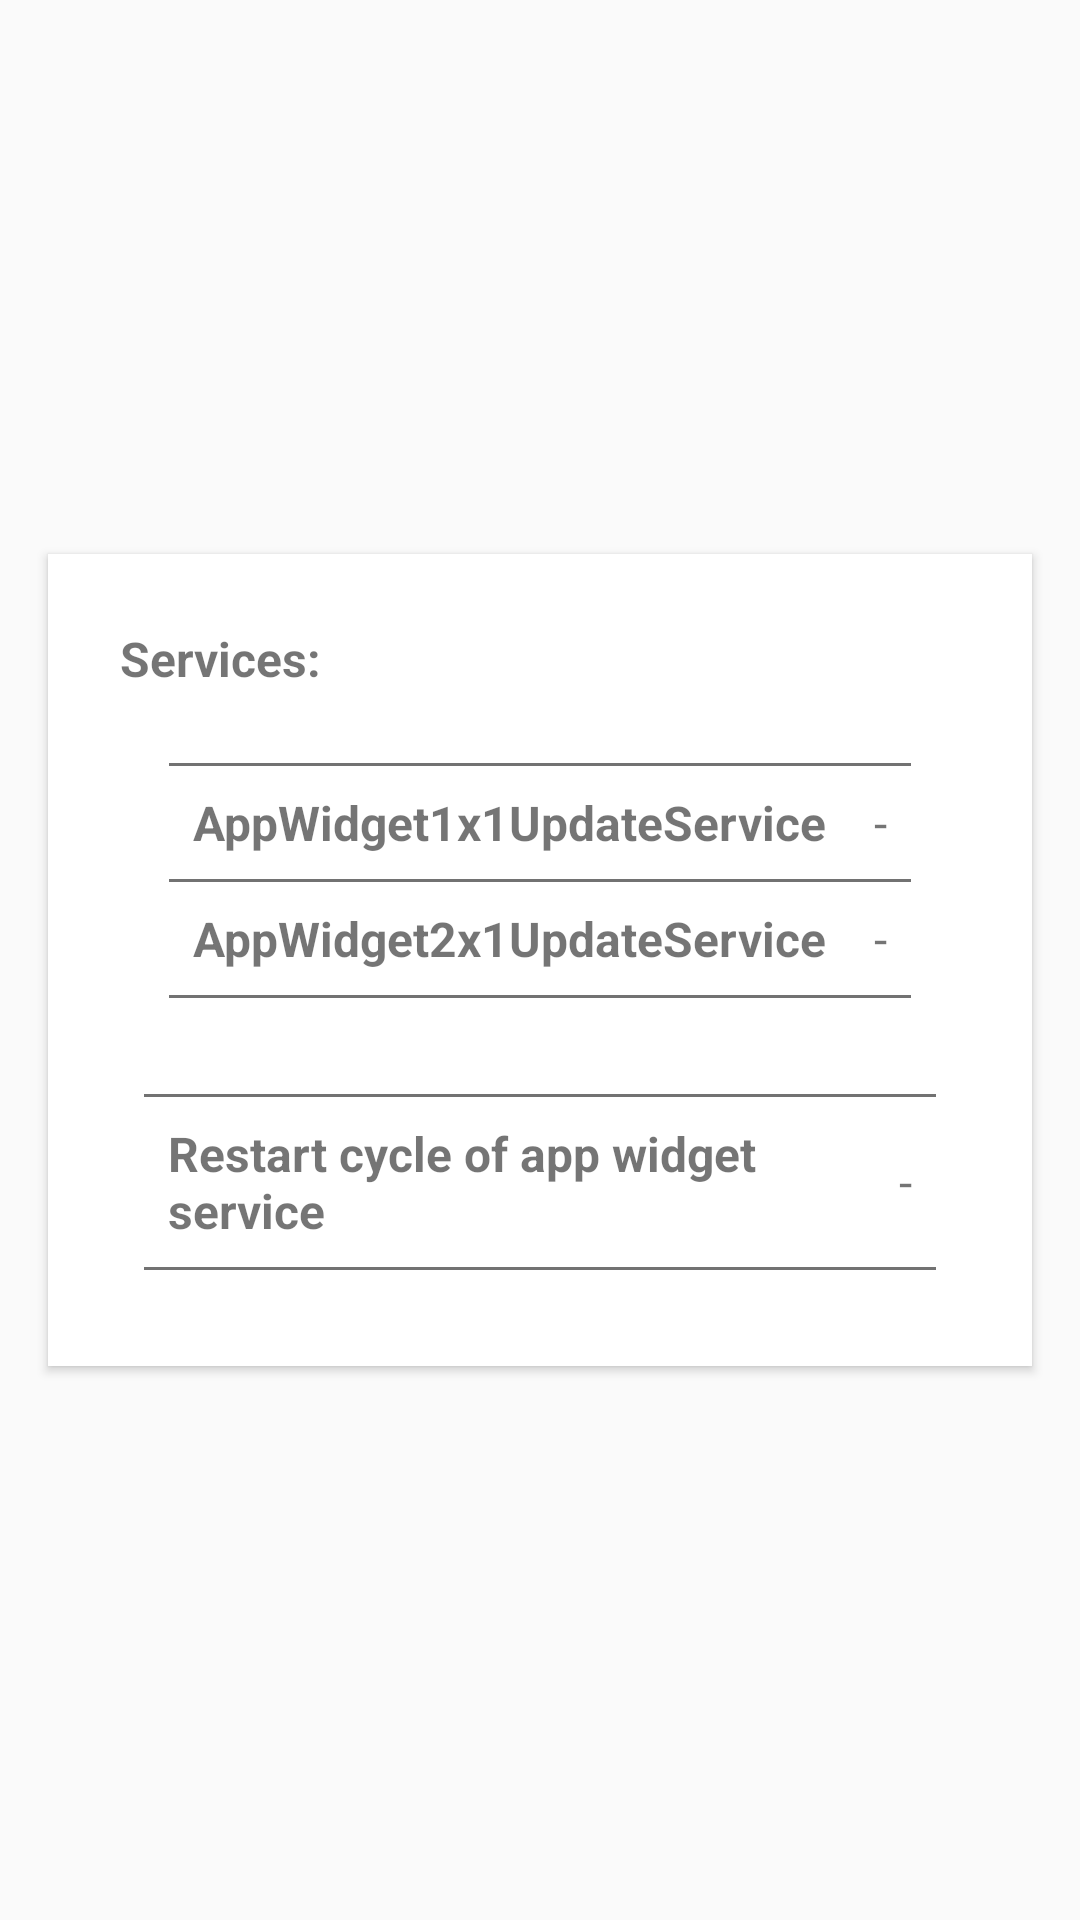

This screen was rendered from an Android layout file. Write that file and the resources it references.
<!-- AndroidManifest.xml: application theme AppTheme -->
<!-- res/layout/activity_debug.xml -->
<?xml version="1.0" encoding="utf-8"?>
<LinearLayout xmlns:android="http://schemas.android.com/apk/res/android"
    android:orientation="vertical"
    android:gravity="center"
    android:layout_width="match_parent"
    android:layout_height="match_parent">

    <ScrollView
        android:layout_width="match_parent"
        android:layout_height="match_parent"
        android:gravity="center" >

        <LinearLayout
            android:layout_width="wrap_content"
            android:layout_height="wrap_content"
            android:layout_gravity="center"
            android:orientation="vertical" >

            <android.support.v7.widget.CardView
                xmlns:android="http://schemas.android.com/apk/res/android"
                xmlns:card_view="http://schemas.android.com/apk/res-auto"
                android:layout_width="match_parent"
                android:layout_height="wrap_content"
                android:layout_marginBottom="@dimen/cardview_vertical_margin"
                android:layout_marginLeft="@dimen/cardview_horizontal_margin"
                android:layout_marginRight="@dimen/cardview_horizontal_margin"
                android:layout_marginTop="@dimen/cardview_vertical_margin"
                card_view:cardCornerRadius="0dp" >

                <LinearLayout
                    android:layout_width="match_parent"
                    android:layout_height="wrap_content"
                    android:paddingLeft="@dimen/cardview_contents_area_horizontal_space"
                    android:paddingTop="@dimen/cardview_contents_area_vertical_space"
                    android:paddingRight="@dimen/cardview_contents_area_horizontal_space"
                    android:paddingBottom="@dimen/cardview_contents_area_vertical_space"
                    android:orientation="vertical" >

                    <TextView
                        android:id="@+id/textView_services"
                        android:layout_width="match_parent"
                        android:layout_height="wrap_content"
                        android:paddingLeft="@dimen/table_textPaddingHorizontal"
                        android:paddingTop="@dimen/table_textPaddingVertical"
                        android:paddingRight="@dimen/table_textPaddingHorizontal"
                        android:paddingBottom="@dimen/table_textPaddingVertical"
                        android:text="@string/text_services"
                        android:textSize="@dimen/table_textSize"
                        android:textStyle="bold" />

                    <TableLayout
                        android:layout_width="wrap_content"
                        android:layout_height="wrap_content"
                        android:layout_gravity="center"
                        android:layout_marginLeft="@dimen/activity_horizontal_margin"
                        android:layout_marginTop="@dimen/activity_vertical_margin"
                        android:layout_marginRight="@dimen/activity_horizontal_margin"
                        android:layout_marginBottom="@dimen/activity_vertical_margin" >

                        
                        <LinearLayout
                            android:layout_width="match_parent"
                            android:layout_height="@dimen/table_dividerHeight"
                            android:background="@color/colorDivider" />

                        
                        <TableRow android:gravity="center">
                            <TextView
                                android:id="@+id/textView_AppWidget1x1UpdateService"
                                android:layout_width="wrap_content"
                                android:layout_height="wrap_content"
                                android:paddingLeft="@dimen/table_textPaddingHorizontal"
                                android:paddingTop="@dimen/table_textPaddingVertical"
                                android:paddingRight="@dimen/table_textPaddingHorizontal"
                                android:paddingBottom="@dimen/table_textPaddingVertical"
                                android:layout_weight="1"
                                android:text="@string/app_widget_update_service_for_1x1"
                                android:textSize="@dimen/table_textSize"
                                android:textStyle="bold" />
                            <TextView
                                android:id="@+id/textView_AppWidget1x1UpdateServiceValue"
                                android:layout_width="wrap_content"
                                android:layout_height="wrap_content"
                                android:gravity="center"
                                android:paddingLeft="@dimen/table_textPaddingHorizontal"
                                android:paddingTop="@dimen/table_textPaddingVertical"
                                android:paddingRight="@dimen/table_textPaddingHorizontal"
                                android:paddingBottom="@dimen/table_textPaddingVertical"
                                android:text="@string/text_hyphen"
                                android:textSize="@dimen/table_textSize" />
                        </TableRow>

                        
                        <LinearLayout
                            android:layout_width="match_parent"
                            android:layout_height="@dimen/table_dividerHeight"
                            android:background="@color/colorDivider" />

                        
                        <TableRow android:gravity="center">
                            <TextView
                                android:id="@+id/textView_AppWidget2x1UpdateService"
                                android:layout_width="wrap_content"
                                android:layout_height="wrap_content"
                                android:paddingLeft="@dimen/table_textPaddingHorizontal"
                                android:paddingTop="@dimen/table_textPaddingVertical"
                                android:paddingRight="@dimen/table_textPaddingHorizontal"
                                android:paddingBottom="@dimen/table_textPaddingVertical"
                                android:layout_weight="1"
                                android:text="@string/app_widget_update_service_for_2x1"
                                android:textSize="@dimen/table_textSize"
                                android:textStyle="bold" />
                            <TextView
                                android:id="@+id/textView_AppWidget2x1UpdateServiceValue"
                                android:layout_width="wrap_content"
                                android:layout_height="wrap_content"
                                android:gravity="center"
                                android:paddingLeft="@dimen/table_textPaddingHorizontal"
                                android:paddingTop="@dimen/table_textPaddingVertical"
                                android:paddingRight="@dimen/table_textPaddingHorizontal"
                                android:paddingBottom="@dimen/table_textPaddingVertical"
                                android:text="@string/text_hyphen"
                                android:textSize="@dimen/table_textSize" />
                        </TableRow>

                        
                        <LinearLayout
                            android:layout_width="match_parent"
                            android:layout_height="@dimen/table_dividerHeight"
                            android:background="@color/colorDivider" />

                    </TableLayout>

                    <TableLayout
                        android:layout_width="wrap_content"
                        android:layout_height="wrap_content"
                        android:layout_gravity="center"
                        android:layout_marginLeft="@dimen/activity_horizontal_margin"
                        android:layout_marginTop="@dimen/activity_vertical_margin"
                        android:layout_marginRight="@dimen/activity_horizontal_margin"
                        android:layout_marginBottom="@dimen/activity_vertical_margin" >

                        
                        <LinearLayout
                            android:layout_width="match_parent"
                            android:layout_height="@dimen/table_dividerHeight"
                            android:background="@color/colorDivider" />

                        
                        <TableRow
                            android:id="@+id/tableRow_AppWidgetServiceRestartCycle"
                            android:gravity="center">
                            <TextView
                                android:id="@+id/textView_AppWidgetServiceRestartCycle"
                                android:layout_width="wrap_content"
                                android:layout_height="wrap_content"
                                android:paddingLeft="@dimen/table_textPaddingHorizontal"
                                android:paddingTop="@dimen/table_textPaddingVertical"
                                android:paddingRight="@dimen/table_textPaddingHorizontal"
                                android:paddingBottom="@dimen/table_textPaddingVertical"
                                android:layout_weight="1"
                                android:text="@string/app_widget_service_restart_cycle"
                                android:textSize="@dimen/table_textSize"
                                android:textStyle="bold" />
                            <TextView
                                android:id="@+id/textView_AppWidgetServiceRestartCycleValue"
                                android:layout_width="wrap_content"
                                android:layout_height="wrap_content"
                                android:gravity="center"
                                android:paddingLeft="@dimen/table_textPaddingHorizontal"
                                android:paddingTop="@dimen/table_textPaddingVertical"
                                android:paddingRight="@dimen/table_textPaddingHorizontal"
                                android:paddingBottom="@dimen/table_textPaddingVertical"
                                android:text="@string/text_hyphen"
                                android:textSize="@dimen/table_textSize" />
                        </TableRow>

                        
                        <LinearLayout
                            android:layout_width="match_parent"
                            android:layout_height="@dimen/table_dividerHeight"
                            android:background="@color/colorDivider" />

                    </TableLayout>

                </LinearLayout>
            </android.support.v7.widget.CardView>
        </LinearLayout>
    </ScrollView>
</LinearLayout>
<!-- resources referenced by this layout -->
<resources>
  <color name="colorDivider">#727272</color>
  <dimen name="activity_horizontal_margin">16dp</dimen>
  <dimen name="activity_vertical_margin">16dp</dimen>
  <dimen name="cardview_contents_area_horizontal_space">16dp</dimen>
  <dimen name="cardview_contents_area_vertical_space">16dp</dimen>
  <dimen name="cardview_horizontal_margin">16dp</dimen>
  <dimen name="cardview_vertical_margin">16dp</dimen>
  <dimen name="table_dividerHeight">1dp</dimen>
  <dimen name="table_textPaddingHorizontal">8dp</dimen>
  <dimen name="table_textPaddingVertical">8dp</dimen>
  <dimen name="table_textSize">16sp</dimen>
  <string name="app_widget_service_restart_cycle">Restart cycle of app widget service</string>
  <string name="app_widget_update_service_for_1x1">AppWidget1x1UpdateService</string>
  <string name="app_widget_update_service_for_2x1">AppWidget2x1UpdateService</string>
  <string name="text_hyphen">-</string>
  <string name="text_services">Services:</string>
  <style name="AppTheme" parent="Theme.AppCompat.Light.DarkActionBar">
          
          <item name="colorPrimary">@color/colorPrimary</item>
          <item name="colorPrimaryDark">@color/colorPrimaryDark</item>
          <item name="colorAccent">@color/colorAccent</item>
      </style>
  <color name="colorPrimary">#3f51b5</color>
  <color name="colorPrimaryDark">#1a237e</color>
  <color name="colorAccent">#FF4081</color>
</resources>
